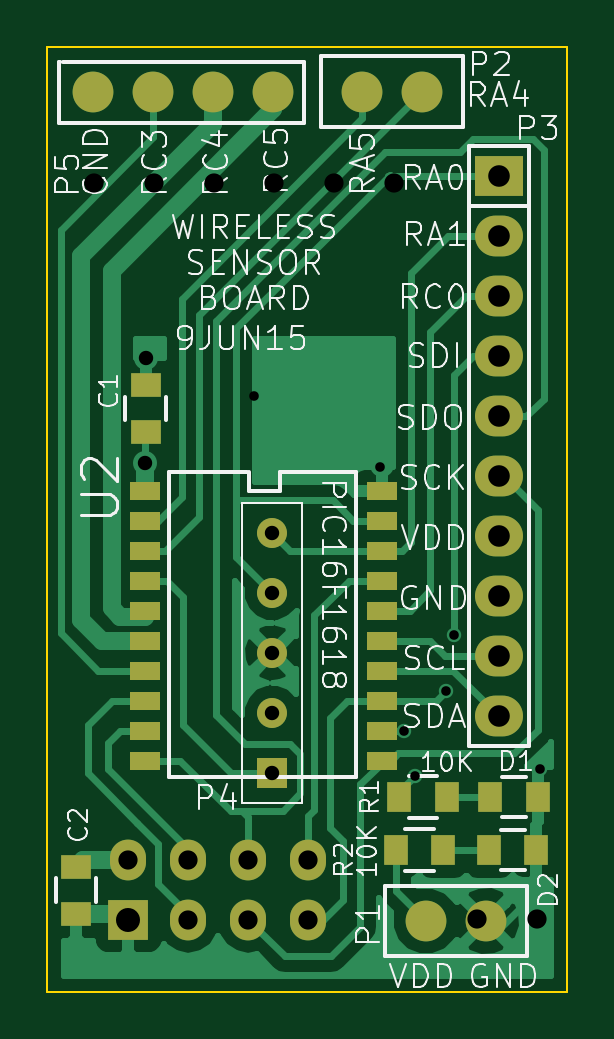
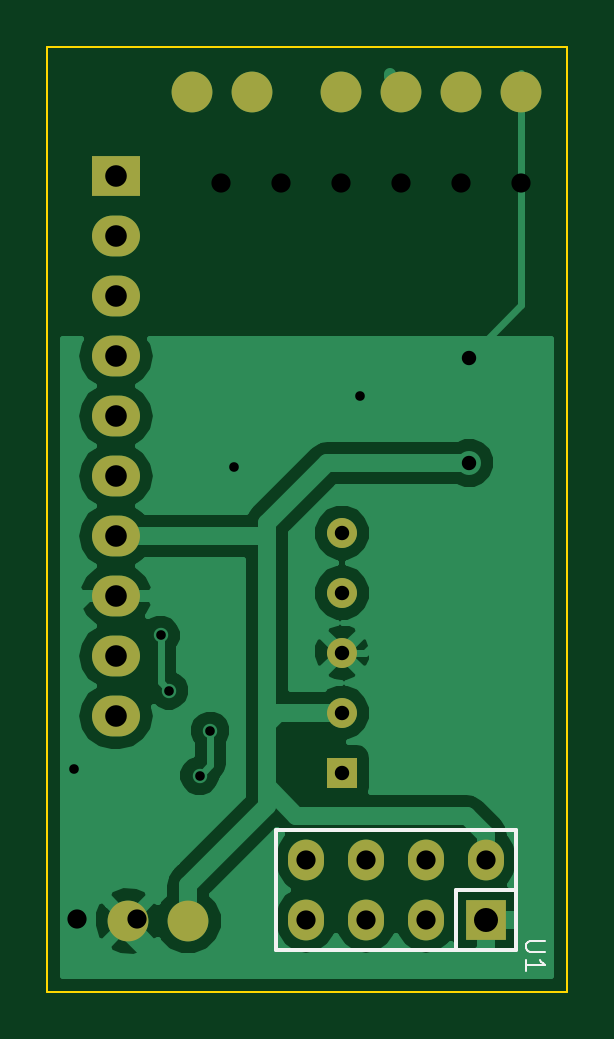
Circuit board: 8 layer files. Board 22.0 x 40.0 mm.
- bottom_copper: adc24-B_Cu.gbr (24485 bytes)
- bottom_mask: adc24-B_Mask.gbr (1301 bytes)
- bottom_silk: adc24-B_SilkS.gbr (1158 bytes)
- outline: adc24-Edge_Cuts.gbr (504 bytes)
- top_copper: adc24-F_Cu.gbr (25493 bytes)
- top_mask: adc24-F_Mask.gbr (2205 bytes)
- top_silk: adc24-F_SilkS.gbr (37817 bytes)
- drill: adc24.drl (816 bytes)

=== bottom_copper: adc24-B_Cu.gbr (24485 bytes, source omitted) ===
=== bottom_mask: adc24-B_Mask.gbr ===
G04 #@! TF.FileFunction,Soldermask,Bot*
%FSLAX46Y46*%
G04 Gerber Fmt 4.6, Leading zero omitted, Abs format (unit mm)*
G04 Created by KiCad (PCBNEW 0.[number-redacted]+5301~19~ubuntu14.04.1-product) date Tue Jun  9 07:59:30 2015*
%MOMM*%
G01*
G04 APERTURE LIST*
%ADD10C,0.100000*%
%ADD11C,1.727200*%
%ADD12R,2.032000X1.727200*%
%ADD13O,2.032000X1.727200*%
%ADD14R,1.270000X1.270000*%
%ADD15C,1.270000*%
%ADD16R,1.727200X1.727200*%
%ADD17O,1.524000X1.727200*%
G04 APERTURE END LIST*
D10*
D11*
X146970000Y-82100000D03*
X144430000Y-82100000D03*
X144270000Y-47000000D03*
X141730000Y-47000000D03*
D12*
X147500000Y-50570000D03*
D13*
X147500000Y-53110000D03*
X147500000Y-55650000D03*
X147500000Y-58190000D03*
X147500000Y-60730000D03*
X147500000Y-63270000D03*
X147500000Y-65810000D03*
X147500000Y-68350000D03*
X147500000Y-70890000D03*
X147500000Y-73430000D03*
D14*
X137922000Y-75819000D03*
D15*
X137922000Y-73279000D03*
X137922000Y-70739000D03*
X137922000Y-68199000D03*
X137922000Y-65659000D03*
D11*
X130340000Y-47000000D03*
X132880000Y-47000000D03*
X135420000Y-47000000D03*
X137960000Y-47000000D03*
D16*
X131826000Y-82042000D03*
D17*
X131826000Y-79502000D03*
X134366000Y-82042000D03*
X134366000Y-79502000D03*
X136906000Y-82042000D03*
X136906000Y-79502000D03*
X139446000Y-82042000D03*
X139446000Y-79502000D03*
M02*

=== bottom_silk: adc24-B_SilkS.gbr ===
G04 #@! TF.FileFunction,Legend,Bot*
%FSLAX46Y46*%
G04 Gerber Fmt 4.6, Leading zero omitted, Abs format (unit mm)*
G04 Created by KiCad (PCBNEW 0.[number-redacted]+5301~19~ubuntu14.04.1-product) date Tue Jun  9 07:59:30 2015*
%MOMM*%
G01*
G04 APERTURE LIST*
%ADD10C,0.100000*%
%ADD11C,0.150000*%
G04 APERTURE END LIST*
D10*
D11*
X133096000Y-83312000D02*
X140716000Y-83312000D01*
X140716000Y-83312000D02*
X140716000Y-78232000D01*
X140716000Y-78232000D02*
X130556000Y-78232000D01*
X130556000Y-78232000D02*
X130556000Y-80772000D01*
X130556000Y-83312000D02*
X133096000Y-83312000D01*
X130556000Y-80772000D02*
X133096000Y-80772000D01*
X133096000Y-80772000D02*
X133096000Y-83312000D01*
X130556000Y-83312000D02*
X130556000Y-80772000D01*
D10*
X129311905Y-82940476D02*
X129959524Y-82940476D01*
X130035714Y-82978571D01*
X130073810Y-83016667D01*
X130111905Y-83092857D01*
X130111905Y-83245238D01*
X130073810Y-83321429D01*
X130035714Y-83359524D01*
X129959524Y-83397619D01*
X129311905Y-83397619D01*
X130111905Y-84197619D02*
X130111905Y-83740476D01*
X130111905Y-83969047D02*
X129311905Y-83969047D01*
X129426190Y-83892857D01*
X129502381Y-83816666D01*
X129540476Y-83740476D01*
M02*

=== outline: adc24-Edge_Cuts.gbr ===
G04 #@! TF.FileFunction,Profile,NP*
%FSLAX46Y46*%
G04 Gerber Fmt 4.6, Leading zero omitted, Abs format (unit mm)*
G04 Created by KiCad (PCBNEW 0.[number-redacted]+5301~19~ubuntu14.04.1-product) date Tue Jun  9 07:59:30 2015*
%MOMM*%
G01*
G04 APERTURE LIST*
%ADD10C,0.100000*%
G04 APERTURE END LIST*
D10*
X150400000Y-45100000D02*
X150400000Y-85100000D01*
X128400000Y-45100000D02*
X150400000Y-45100000D01*
X128400000Y-85100000D02*
X128400000Y-45100000D01*
X150400000Y-85100000D02*
X128400000Y-85100000D01*
M02*

=== top_copper: adc24-F_Cu.gbr (25493 bytes, source omitted) ===
=== top_mask: adc24-F_Mask.gbr ===
G04 #@! TF.FileFunction,Soldermask,Top*
%FSLAX46Y46*%
G04 Gerber Fmt 4.6, Leading zero omitted, Abs format (unit mm)*
G04 Created by KiCad (PCBNEW 0.[number-redacted]+5301~19~ubuntu14.04.1-product) date Tue Jun  9 07:59:30 2015*
%MOMM*%
G01*
G04 APERTURE LIST*
%ADD10C,0.100000*%
%ADD11R,1.300000X1.000000*%
%ADD12R,1.000000X1.300000*%
%ADD13C,1.727200*%
%ADD14R,2.032000X1.727200*%
%ADD15O,2.032000X1.727200*%
%ADD16R,1.270000X1.270000*%
%ADD17C,1.270000*%
%ADD18R,1.270000X0.762000*%
%ADD19R,1.727200X1.727200*%
%ADD20O,1.524000X1.727200*%
G04 APERTURE END LIST*
D10*
D11*
X132550000Y-61400000D03*
X132550000Y-59400000D03*
X129600000Y-81800000D03*
X129600000Y-79800000D03*
D12*
X147150000Y-76850000D03*
X149150000Y-76850000D03*
X147100000Y-79100000D03*
X149100000Y-79100000D03*
D13*
X146970000Y-82100000D03*
X144430000Y-82100000D03*
X144270000Y-47000000D03*
X141730000Y-47000000D03*
D14*
X147500000Y-50570000D03*
D15*
X147500000Y-53110000D03*
X147500000Y-55650000D03*
X147500000Y-58190000D03*
X147500000Y-60730000D03*
X147500000Y-63270000D03*
X147500000Y-65810000D03*
X147500000Y-68350000D03*
X147500000Y-70890000D03*
X147500000Y-73430000D03*
D16*
X137922000Y-75819000D03*
D17*
X137922000Y-73279000D03*
X137922000Y-70739000D03*
X137922000Y-68199000D03*
X137922000Y-65659000D03*
D13*
X130340000Y-47000000D03*
X132880000Y-47000000D03*
X135420000Y-47000000D03*
X137960000Y-47000000D03*
D12*
X143300000Y-76850000D03*
X145300000Y-76850000D03*
X143150000Y-79100000D03*
X145150000Y-79100000D03*
D18*
X132541000Y-63881000D03*
X132541000Y-65151000D03*
X132541000Y-66421000D03*
X132541000Y-67691000D03*
X132541000Y-68961000D03*
X132541000Y-70231000D03*
X132541000Y-71501000D03*
X132541000Y-72771000D03*
X132541000Y-74041000D03*
X132541000Y-75311000D03*
X142541000Y-63881000D03*
X142541000Y-65151000D03*
X142541000Y-66421000D03*
X142541000Y-67691000D03*
X142541000Y-68961000D03*
X142541000Y-70231000D03*
X142541000Y-71501000D03*
X142541000Y-72771000D03*
X142541000Y-74041000D03*
X142541000Y-75311000D03*
D19*
X131826000Y-82042000D03*
D20*
X131826000Y-79502000D03*
X134366000Y-82042000D03*
X134366000Y-79502000D03*
X136906000Y-82042000D03*
X136906000Y-79502000D03*
X139446000Y-82042000D03*
X139446000Y-79502000D03*
M02*

=== top_silk: adc24-F_SilkS.gbr (37817 bytes, source omitted) ===
=== drill: adc24.drl ===
M48
;DRILL file {kicad 0.[number-redacted]+5603~22~ubuntu14.04.1-product} date Wed Jun 10 22:22:29 2015
;FORMAT={-:-/ absolute / inch / decimal}
FMAT,2
INCH,TZ
T1C0.016
T2C0.024
T3C0.032
T4C0.036
T5C0.040
%
G90
G05
M72
T1
X5.4Y-2.3575
X5.61Y-2.475
X5.6496Y-2.9154
X5.6673Y-2.9902
X5.7185Y-2.8484
X5.7323Y-2.7559
X5.876Y-2.9783
T2
X5.2181Y-2.4685
X5.2185Y-2.2933
X5.43Y-2.585
X5.43Y-2.685
X5.43Y-2.785
X5.43Y-2.885
X5.43Y-2.985
T3
X5.1319Y-2.002
X5.19Y-3.13
X5.2319Y-2.002
X5.29Y-3.13
X5.29Y-3.23
X5.3319Y-2.002
X5.39Y-3.13
X5.39Y-3.23
X5.4319Y-2.002
X5.49Y-3.13
X5.49Y-3.23
X5.5319Y-2.002
X5.6319Y-2.002
X5.7709Y-3.2283
X5.8709Y-3.2283
T4
X5.8071Y-1.9909
X5.8071Y-2.0909
X5.8071Y-2.1909
X5.8071Y-2.2909
X5.8071Y-2.3909
X5.8071Y-2.4909
X5.8071Y-2.5909
X5.8071Y-2.6909
X5.8071Y-2.7909
X5.8071Y-2.8909
T5
X5.19Y-3.23
T0
M30

